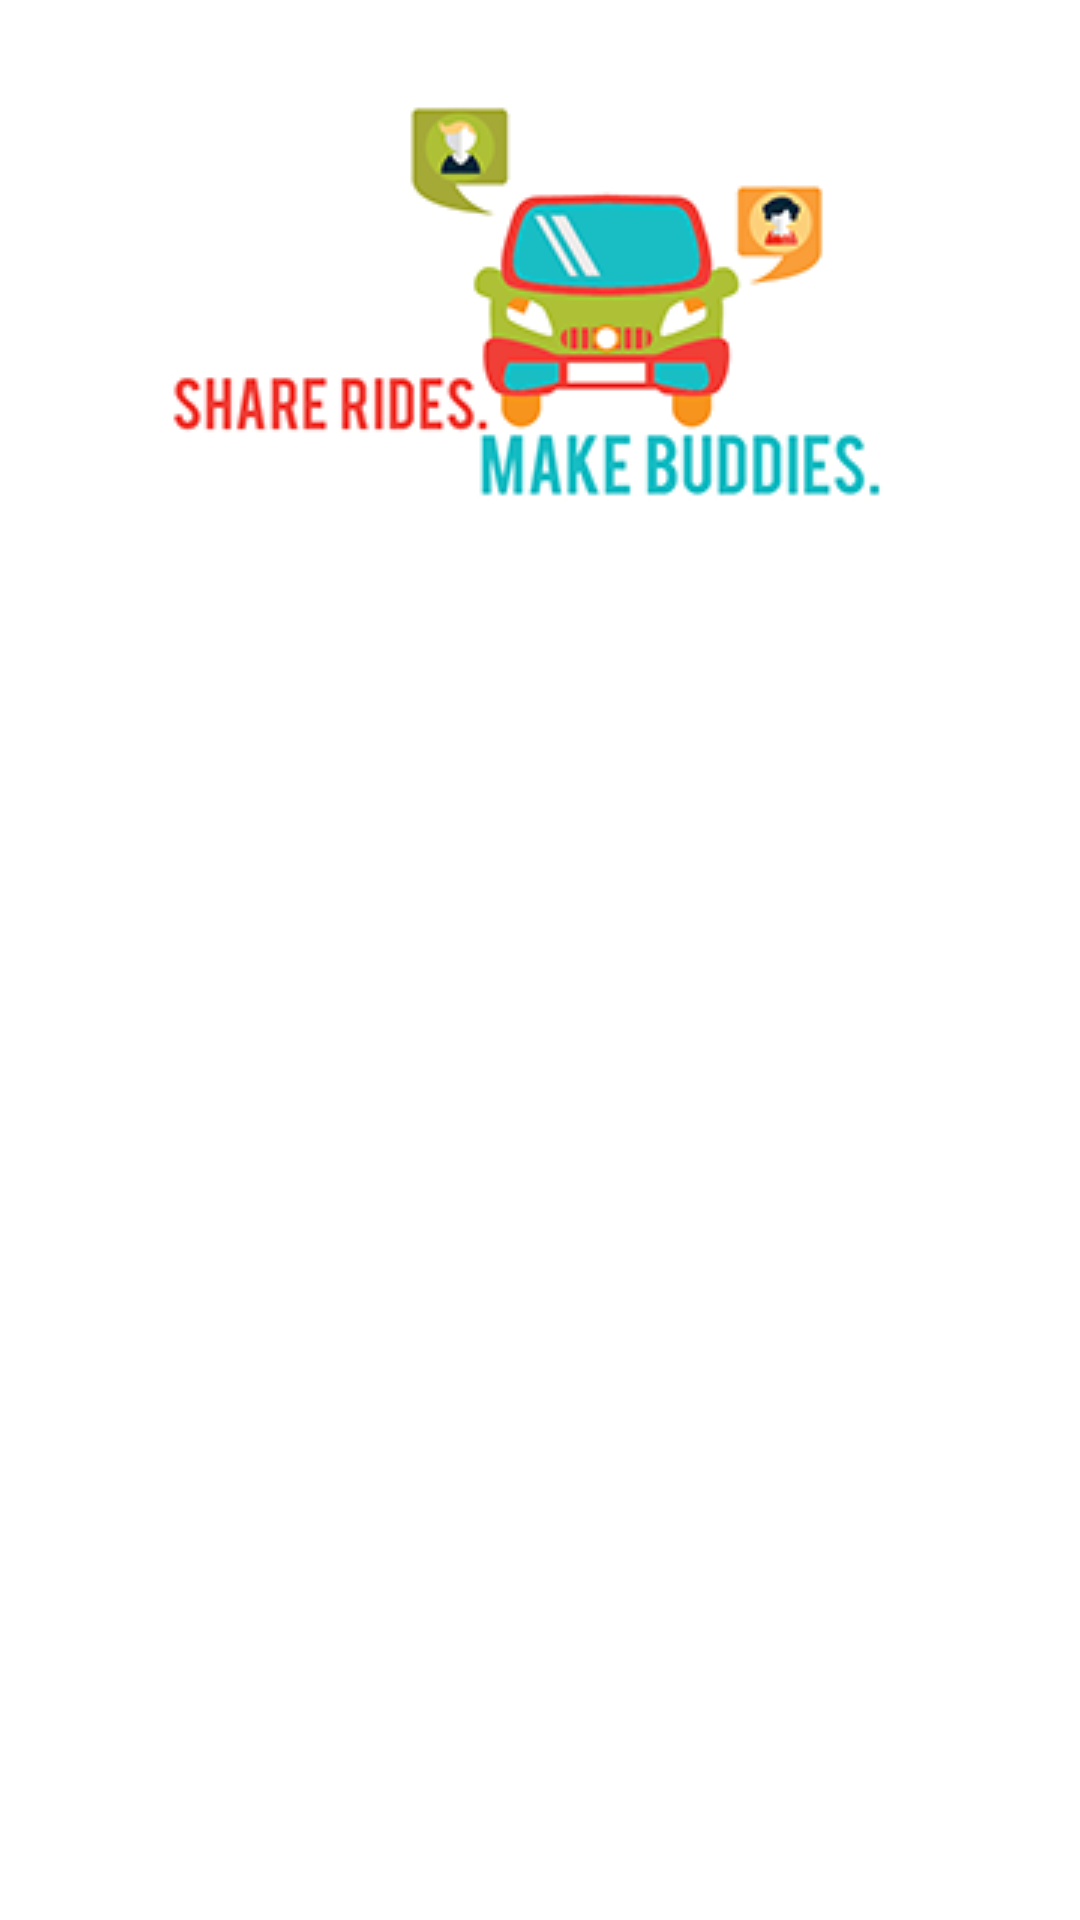

Here is an Android app screen rendered from its layout file. Give the layout XML and the strings, colors and styles it references.
<!-- AndroidManifest.xml: application theme AppTheme -->
<!-- res/layout/activity_welcome.xml -->
<?xml version="1.0" encoding="utf-8"?>
<FrameLayout xmlns:android="http://schemas.android.com/apk/res/android"
    android:layout_width="match_parent" android:layout_height="match_parent">

    <ImageView
        android:layout_width="fill_parent"
        android:layout_height="fill_parent"
        android:id="@+id/imageView"
        android:layout_gravity="center"
        android:background="@drawable/welcome" />

    <android.support.v4.view.ViewPager
        android:layout_width="wrap_content"
        android:layout_height="wrap_content"
        android:id="@+id/vpgWelcome"
        android:layout_gravity="center" />

    
</FrameLayout>
<!-- resources referenced by this layout -->
<resources>
  <color name="colorPrimary">#ef372e</color>
  <color name="colorPrimaryDark">#19bec4</color>
  <color name="colorWhite">#ffffff</color>
  <dimen name="activity_vertical_margin">16dp</dimen>
  <dimen name="button_text">20sp</dimen>
  <dimen name="button_width">280dp</dimen>
  <!-- drawable welcome: png bitmap (drawable, 24867 bytes) -->
  <string name="login_button">LOGIN</string>
  <string name="login_caption">Already have an account?</string>
  <string name="register_button">REGISTER</string>
  <string name="register_caption">New to ShareRide? Register now!</string>
  <string name="welcome">Welcome to ShareRide!</string>
  <string name="welcome_second">Discover travel options for your daily commute.</string>
  <style name="AppTheme" parent="Theme.AppCompat.Light.DarkActionBar">
          
          <item name="colorPrimary">@color/colorPrimary</item>
          <item name="colorPrimaryDark">@color/colorPrimaryDark</item>
          <item name="colorAccent">@color/colorAccent</item>
          
          <item name="windowActionBar">false</item>
          <item name="windowNoTitle">true</item>
      </style>
  <color name="colorAccent">#19bec4</color>
</resources>
